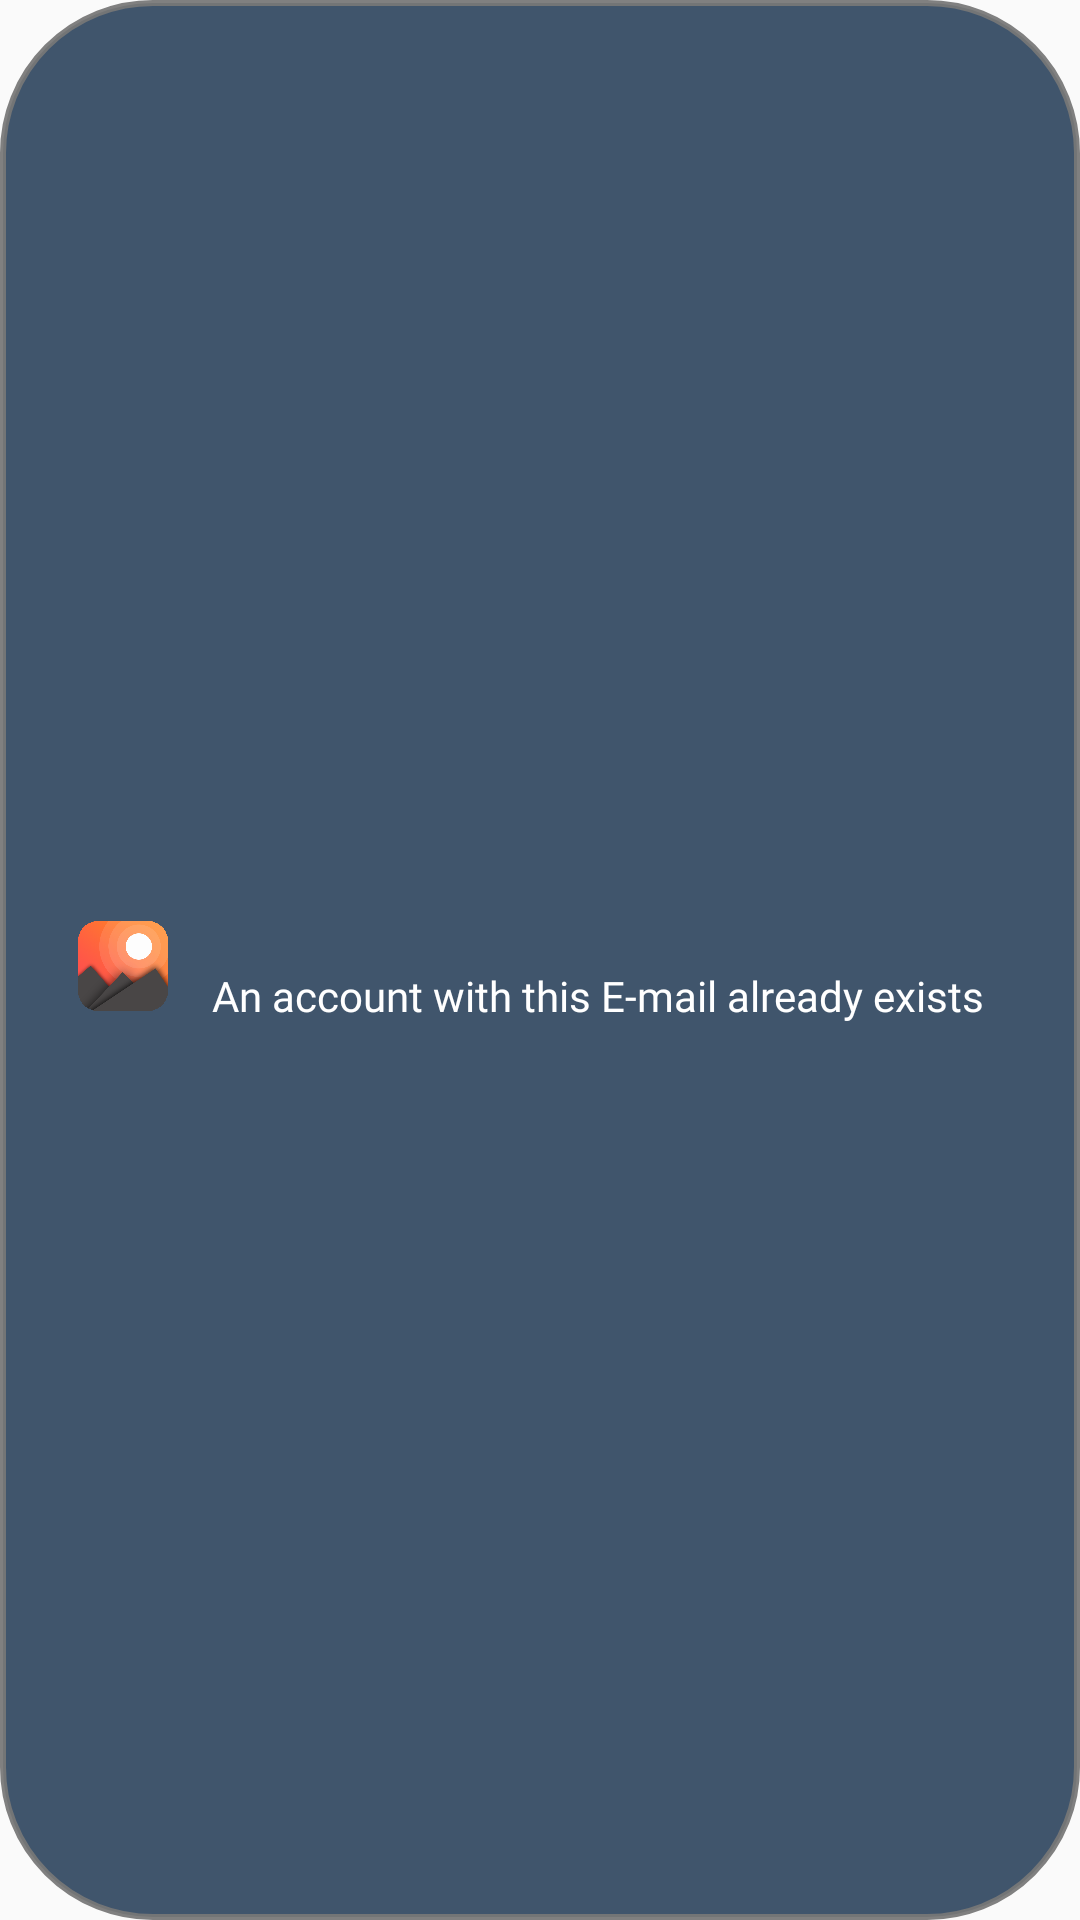

Produce the Android XML layout that renders to this screen, including the resource entries it uses.
<!-- AndroidManifest.xml: application theme Theme.RedesSocial -->
<!-- res/layout/toast_layout.xml -->
<?xml version="1.0" encoding="utf-8"?>
<androidx.constraintlayout.widget.ConstraintLayout xmlns:android="http://schemas.android.com/apk/res/android"
    xmlns:app="http://schemas.android.com/apk/res-auto"
    xmlns:tools="http://schemas.android.com/tools"
    android:layout_width="400dp"
    android:layout_height="60dp"
    android:layout_gravity="center"
    android:layout_marginBottom="20dp"
    android:background="@drawable/toast_border"
    android:padding="10dp"
    android:paddingStart="10dp"
    android:paddingLeft="100dp"
    android:paddingRight="100dp"
    android:paddingEnd="10dp">

    <ImageView
        android:id="@+id/toast_image"
        android:layout_width="30dp"
        android:layout_height="30dp"
        android:layout_marginStart="16dp"
        android:layout_marginTop="12dp"
        android:layout_marginBottom="8dp"
        android:background="@drawable/icon_pp"
        android:contentDescription="@string/app_name"
        app:layout_constraintBottom_toBottomOf="parent"
        app:layout_constraintStart_toStartOf="parent"
        app:layout_constraintTop_toTopOf="parent" />

    <TextView
        android:id="@+id/toast_text"
        android:layout_width="wrap_content"
        android:layout_height="wrap_content"
        android:layout_marginStart="14dp"
        android:layout_marginTop="8dp"
        android:layout_marginEnd="20dp"
        android:layout_marginBottom="8dp"
        android:fontFamily="@font/roboto_medium"
        android:gravity="center"
        android:text="An account with this E-mail already exists"
        android:textColor="#FFF"
        app:layout_constraintBottom_toBottomOf="parent"
        app:layout_constraintEnd_toEndOf="parent"
        app:layout_constraintHorizontal_bias="0.159"
        app:layout_constraintStart_toEndOf="@+id/toast_image"
        app:layout_constraintTop_toTopOf="parent"
        app:layout_constraintVertical_bias="0.52" />

</androidx.constraintlayout.widget.ConstraintLayout>
<!-- resources referenced by this layout -->
<resources>
  <!-- drawable icon_pp: png bitmap (drawable, 104107 bytes) -->
  <!-- drawable toast_border (drawable) -->
  <?xml version="1.0" encoding="utf-8"?>
  <shape xmlns:android="http://schemas.android.com/apk/res/android" >
      <stroke
          android:width="2dp"
          android:color="#ee777777" />
  
      <solid android:color="#40556C" />
  
      <padding
          android:bottom="2dp"
          android:left="20dp"
          android:right="20dp"
          android:top="2dp" />
  
      <corners android:radius="50dp" />
  </shape>
  <string name="app_name">Skygram</string>
  <style name="Theme.RedesSocial" parent="Theme.AppCompat.Light.NoActionBar">
          
  
          
          <item name="colorSecondary">@color/teal_200</item>
          <item name="colorSecondaryVariant">@color/teal_700</item>
          <item name="colorOnSecondary">@color/black</item>
          
          <item name="android:statusBarColor" tools:targetApi="l">?attr/colorPrimaryVariant</item>
          
  
      </style>
  <!-- not gathered from this repository: default colours our renderer supplied (Android Studio template values) -->
  <color name="teal_200">#FF03DAC5</color>
  <color name="teal_700">#FF018786</color>
  <color name="black">#FF000000</color>
</resources>
